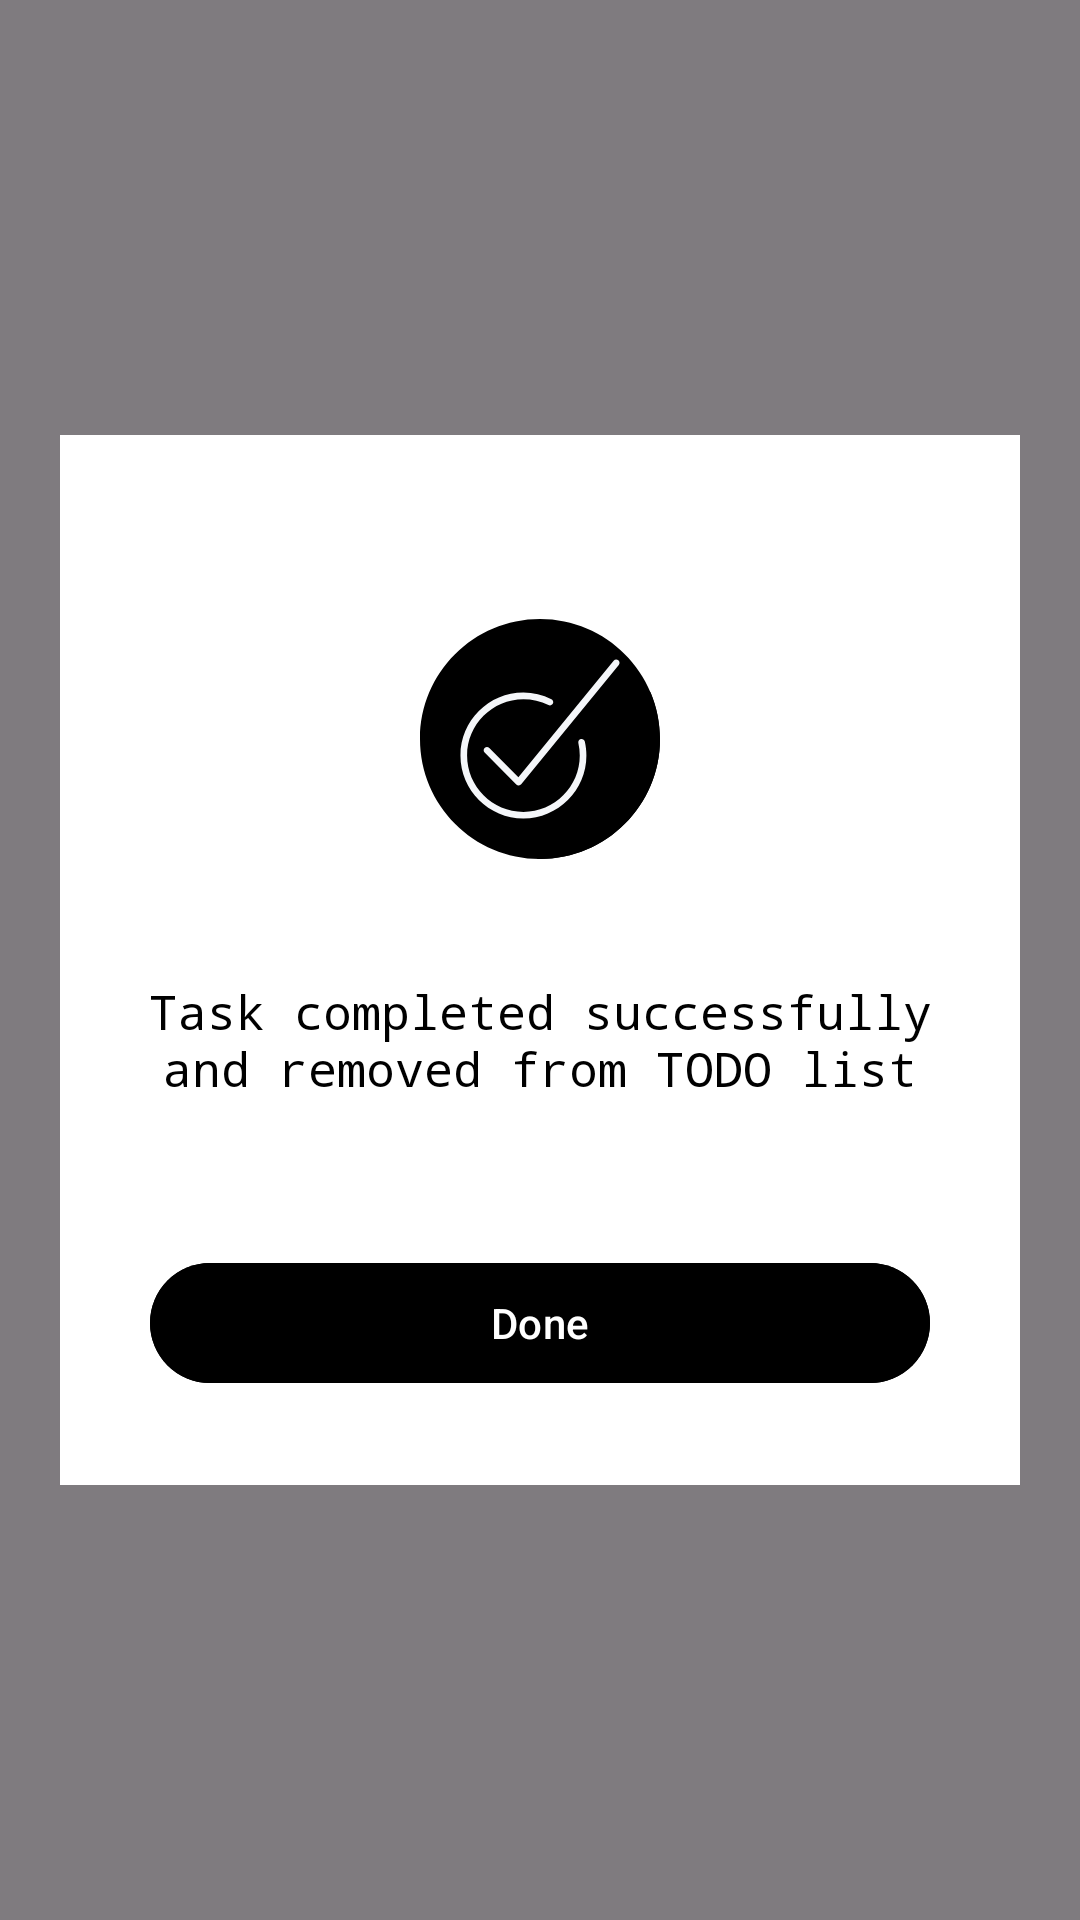

The Android layout XML behind this screen, and the referenced resources:
<!-- AndroidManifest.xml: application theme Theme.Taskify -->
<!-- res/layout/completed_dialog.xml -->
<?xml version="1.0" encoding="utf-8"?>
<FrameLayout xmlns:android="http://schemas.android.com/apk/res/android"
    android:layout_width="match_parent"
    android:layout_height="match_parent"
    xmlns:app="http://schemas.android.com/apk/res-auto">

    <View
        android:layout_width="match_parent"
        android:layout_height="match_parent"
        android:background="@android:color/black"
        android:alpha="0.5"/>

    <FrameLayout
        android:layout_width="match_parent"
        android:layout_height="350dp"
        android:layout_marginLeft="20dp"
        android:layout_marginRight="20dp"
        android:layout_gravity="center"
        android:background="@color/white"
        android:orientation="vertical">

        <ImageView
            android:layout_width="match_parent"
            android:layout_height="200dp"
            android:id="@+id/completedImage"
            android:layout_gravity="center_horizontal"/>

        <LinearLayout
            android:layout_width="match_parent"
            android:layout_height="wrap_content"
            android:layout_gravity="bottom"
            android:layout_marginTop="30dp"
            android:orientation="vertical">

            <ImageView
                android:layout_width="80dp"
                android:layout_height="80dp"
                android:layout_gravity="center"
                android:background="@drawable/ic_checked_success"/>

            <TextView
                android:layout_width="wrap_content"
                android:layout_height="wrap_content"
                android:textColor="@android:color/black"
                android:textSize="16sp"
                android:layout_marginTop="40dp"
                android:layout_marginLeft="20dp"
                android:layout_marginRight="20dp"
                android:textAlignment="center"
                android:fontFamily="monospace"
                android:text="Task completed successfully and removed from TODO list"/>

            <com.google.android.material.button.MaterialButton
                android:layout_width="match_parent"
                android:layout_height="wrap_content"
                android:id="@+id/closeButton"
                android:textSize="14sp"
                android:layout_marginLeft="30dp"
                android:layout_marginRight="30dp"
                android:layout_marginTop="50dp"
                android:backgroundTint="@color/black"
                android:textColor="@color/white"
                android:text="Done"
                app:cornerRadius="20dp"
                android:layout_marginBottom="30dp"
                android:textAllCaps="false"/>

        </LinearLayout>

    </FrameLayout>

</FrameLayout>
<!-- resources referenced by this layout -->
<resources>
  <color name="black">#FF000000</color>
  <color name="white">#FFFFFFFF</color>
  <!-- drawable ic_checked_success: vector/xml drawable (drawable, 2060 chars, omitted) -->
  <style name="Theme.Taskify" parent="Base.Theme.Taskify" />
  <style name="Base.Theme.Taskify" parent="Theme.Material3.DayNight.NoActionBar">
          
          
           <item name="colorPrimaryDark">@color/purple</item>
      </style>
  <color name="purple">#B491C8</color>
</resources>
